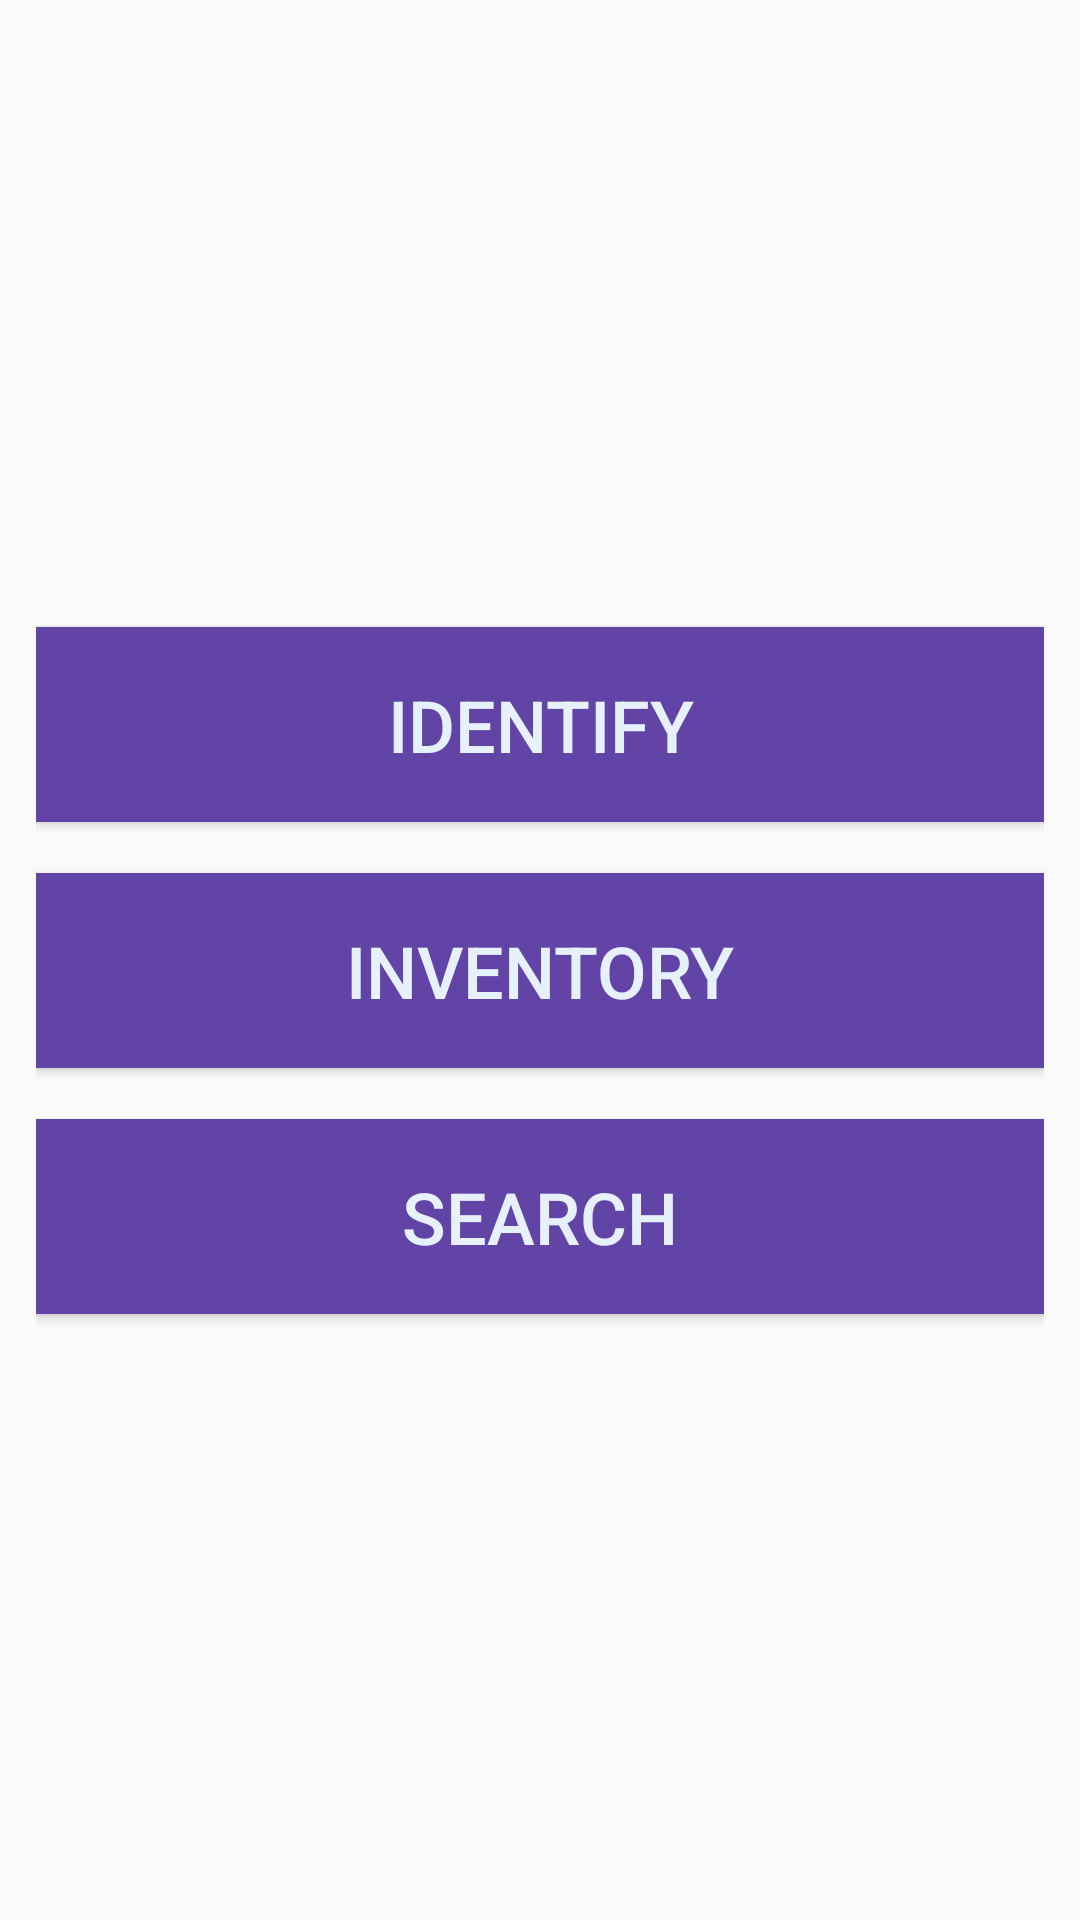

Produce the Android XML layout that renders to this screen, including the resource entries it uses.
<!-- AndroidManifest.xml: application theme Theme.Idt_Fa -->
<!-- res/layout/activity_dashboard.xml -->
<?xml version="1.0" encoding="utf-8"?>
<LinearLayout
    xmlns:android="http://schemas.android.com/apk/res/android"
    xmlns:app="http://schemas.android.com/apk/res-auto"
    xmlns:tools="http://schemas.android.com/tools"
    android:id="@+id/main"
    android:layout_width="match_parent"
    android:layout_height="match_parent"
    android:orientation="vertical"
    android:padding="12dp"
    android:gravity="center"
    tools:context=".UI.DashboardActivity">
    <Button
        android:id="@+id/identifyBtn"
        android:layout_width="match_parent"
        android:layout_height="65dp"
        android:padding="10dp"
        android:textSize="24sp"
        android:layout_marginTop="7dp"
        android:textColor="@color/off_white"
        android:background="@color/secondary"
        android:text="Identify"/>
    <Button
        android:id="@+id/inventoryBtn"
        android:layout_width="match_parent"
        android:layout_height="65dp"
        android:padding="10dp"
        android:textSize="24sp"
        android:layout_marginTop="17dp"
        android:textColor="@color/off_white"
        android:background="@color/secondary"
        android:text="Inventory"/>
    <Button
        android:id="@+id/searchBtn"
        android:layout_width="match_parent"
        android:layout_height="65dp"
        android:padding="10dp"
        android:textSize="24sp"
        android:layout_marginTop="17dp"
        android:textColor="@color/off_white"
        android:background="@color/secondary"
        android:text="Search"/>

</LinearLayout>
<!-- resources referenced by this layout -->
<resources>
  <color name="off_white">#e7f0fd</color>
  <color name="secondary">#6144A5</color>
  <style name="Theme.Idt_Fa" parent="Base.Theme.Idt_Fa" />
  <style name="Base.Theme.Idt_Fa" parent="Theme.AppCompat.DayNight.NoActionBar">
          
          
  
          
          <item name="colorPrimary">@color/primary</item>
          <item name="colorPrimaryVariant">@color/primary</item>
          <item name="colorOnPrimary">@color/black</item>
          
          <item name="colorSecondary">@color/secondary</item>
          <item name="colorSecondaryVariant">@color/secondary</item>
          <item name="colorOnSecondary">@color/black</item>
          <item name="android:statusBarColor">?attr/colorPrimaryVariant</item>
      </style>
  <color name="primary">#9970F6</color>
  <color name="black">#FF000000</color>
</resources>
